Image classification data set "data" (leclercsimon74/Infection_Prediction_CPV on GitHub). Class labels (3): check not infected, check out, checked infected.

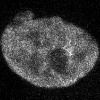
Label: check not infected

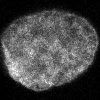
Label: check not infected

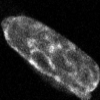
Label: checked infected

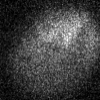
Label: check out

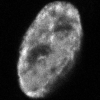
Label: checked infected

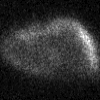
Label: check out
